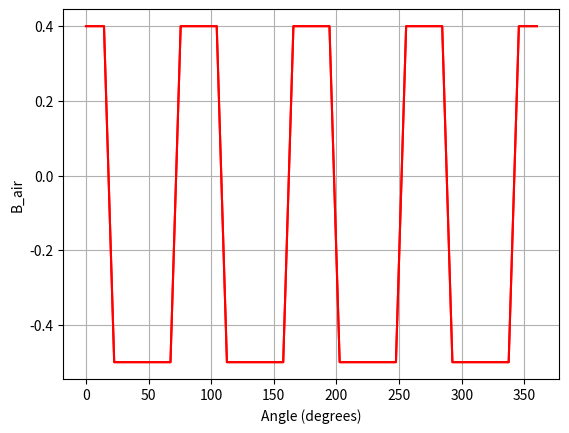

Generate this figure with matplotlib:
import numpy as np
import matplotlib.pyplot as plt

class AirgapFluxDensity:
    def __init__(self, top_amplitude=0.4, bottom_amplitude=-0.5, flat_top_ratio=0.32, flat_bottom_ratio=0.5, resolution=3600, cycles_number=4):
        """
        Initialize the waveform parameters.

        Parameters:
        - top_amplitude: The peak value of the top part of the waveform.
        - bottom_amplitude: The peak value of the bottom part of the waveform.
        - flat_top_ratio: The ratio of the flat top regions (0 to 1) relative to one period.
        - flat_bottom_ratio: The ratio of the flat bottom regions (0 to 1) relative to one period.
        - slope_ratio: The ratio of the slope regions (0 to 1) relative to one period.
        - resolution: Number of points in one period of the waveform.
        - cycles: Number of cycles to include in the waveform.
        """
        self.top_amplitude = top_amplitude
        self.bottom_amplitude = bottom_amplitude
        self.flat_top_ratio = flat_top_ratio
        self.flat_bottom_ratio = flat_bottom_ratio
        self.slope_ratio = (1-flat_top_ratio-flat_bottom_ratio)/2
        self.resolution = resolution
        self.cycles =  cycles_number

        # Generate the waveform on initialization
        self.update_waveform()



    def update_waveform(self):
        """Generate the airgap flux density waveform based on the parameters."""
        total_ratio = self.flat_top_ratio + self.flat_bottom_ratio + 2 * self.slope_ratio
        if not np.isclose(total_ratio, 1.0):
            raise ValueError("The total ratio of the waveform (flat and slope regions) must sum to 1.0.")

        period_points = self.resolution
        flat_top_points = int(self.flat_top_ratio * period_points)
        flat_bottom_points = int(self.flat_bottom_ratio * period_points)
        slope_points = int(self.slope_ratio * period_points)

        angles = np.linspace(0, 360 * self.cycles, self.resolution * self.cycles, endpoint=False)
        waveform = []

        for i in range(len(angles)):
            mod_index = i % period_points

            if mod_index < flat_top_points/2:
                # Flat top
                value = self.top_amplitude
            elif mod_index < slope_points + flat_top_points/2:
                # Falling slope
                value = self.top_amplitude - ((self.top_amplitude - self.bottom_amplitude) * ((mod_index -  flat_top_points/2 ) / slope_points))
            elif mod_index <  flat_top_points/2 + slope_points+flat_bottom_points:
                # Flat bottom
                value = self.bottom_amplitude
            elif mod_index <  flat_top_points/2 + slope_points*2 +flat_bottom_points:
                # Rising slope for flat bottom
                value = self.bottom_amplitude + ((self.top_amplitude - self.bottom_amplitude) * ((mod_index - flat_top_points/2 - slope_points  - flat_bottom_points) / slope_points))
            else:
                value = self.top_amplitude

            waveform.append(value)

        self.waveform = np.array(waveform)
        self.waveform_superimposed = np.copy(self.waveform)
        self.waveform_shifted =np.copy(self.waveform)
        self.waveform_shift_superimposed=np.copy(self.waveform)


    def plot_waveform(self, ax=None):
        """Plot the current waveform."""
        angles = np.linspace(0, 360, self.resolution * self.cycles, endpoint=False)
        if (ax==None):
            plt.plot(angles, self.waveform, 'r')
            plt.xlabel("Angle (degrees)")
            plt.ylabel("B_air")
            plt.grid(True)
            plt.show()
        else:
            ax.plot(angles, self.waveform)

    def edit_parameters(self, top_amplitude=None, bottom_amplitude=None, flat_top_ratio=None, flat_bottom_ratio=None, resolution=None,  cycles_number=None):
        """
        Update the parameters of the waveform and regenerate it.

        Parameters:
        - top_amplitude: The new peak value of the top part of the waveform.
        - bottom_amplitude: The new peak value of the bottom part of the waveform.
        - flat_top_ratio: The new ratio of the flat top regions (0 to 1).
        - flat_bottom_ratio: The new ratio of the flat bottom regions (0 to 1).
        - slope_ratio: The new ratio of the slope regions (0 to 1).
        - resolution: The new number of points in one period of the waveform.
        - cycles: The new number of cycles to include in the waveform.
        """
        if top_amplitude is not None:
            self.top_amplitude = top_amplitude
        if bottom_amplitude is not None:
            self.bottom_amplitude = bottom_amplitude
        if flat_top_ratio is not None:
            self.flat_top_ratio = flat_top_ratio
        if flat_bottom_ratio is not None:
            self.flat_bottom_ratio = flat_bottom_ratio
        if (1-flat_top_ratio-flat_bottom_ratio)/2 is not None:
            self.slope_ratio = (1-flat_top_ratio-flat_bottom_ratio)/2
        if resolution is not None:
            self.resolution = resolution
        if  cycles_number is not None:
            self.cycles =  cycles_number

        self.update_waveform()


    def plot_shift_waveform(self, ax=None):
        """Plot the current waveform."""
        angles = np.linspace(0, 360, self.resolution * self.cycles, endpoint=False)
        if (ax==None):
            plt.plot(angles, self.waveform_shifted, 'r')
            plt.xlabel("Angle (degrees)")
            plt.ylabel("B_air")
            plt.grid(True)
            plt.show()
        else:
            ax.plot(angles, self.waveform_shifted)


    def flux_density_by_suspension(self, suspension_flux_influ=0):
        """
        Update the waveform considering the suspension flux
        The suspension flux field is a 2-pole field from +y to -y direction
        """
        length_flux_list = len(self.waveform)
        self.waveform_superimposed[:length_flux_list//8] = self.waveform[:length_flux_list//8]
        self.waveform_superimposed[length_flux_list//8+1:3*(length_flux_list//8)] = self.waveform[length_flux_list //8+1:3*(length_flux_list//8)]+suspension_flux_influ
        self.waveform_superimposed[3*(length_flux_list//8)+1:5*(length_flux_list//8)] = self.waveform[3*(length_flux_list//8)+1:5*(length_flux_list//8)]
        self.waveform_superimposed[5*(length_flux_list//8):7*(length_flux_list//8)] = self.waveform[5*(length_flux_list//8):7*(length_flux_list//8)]-suspension_flux_influ
        self.waveform_superimposed[7*(length_flux_list //8):] = self.waveform[7*(length_flux_list //8):]
        

    def waveform_shift_by_rotor_angle(self, rotor_angle):
        """
        Shift the waveform by a given rotor angle.

        Parameters:
        - rotor_angle: The angle by which to shift the waveform (in degrees).
        """
        total_points = len(self.waveform)
        shift_points = int((rotor_angle / 360) * total_points) % total_points
        self.waveform_shifted = np.roll(self.waveform, shift_points)


    def flux_density_by_suspension_shift(self, suspension_flux_influ=0, rotor_angle=0):


        total_points = len(self.waveform)
        shift_points = int((rotor_angle / 360) * total_points) % total_points

        self.waveform_shifted = np.roll(self.waveform, shift_points)

        length_flux_list = len(self.waveform)

        self.waveform_shift_superimposed[:length_flux_list//8] = self.waveform_shifted[:length_flux_list//8]
        self.waveform_shift_superimposed[length_flux_list//8+1:3*(length_flux_list//8)] = self.waveform_shifted[length_flux_list //8+1:3*(length_flux_list//8)]+suspension_flux_influ
        self.waveform_shift_superimposed[3*(length_flux_list//8)+1:5*(length_flux_list//8)] = self.waveform_shifted[3*(length_flux_list//8)+1:5*(length_flux_list//8)]
        self.waveform_shift_superimposed[5*(length_flux_list//8):7*(length_flux_list//8)] = self.waveform_shifted[5*(length_flux_list//8):7*(length_flux_list//8)]-suspension_flux_influ
        self.waveform_shift_superimposed[7*(length_flux_list //8):] = self.waveform_shifted[7*(length_flux_list //8):]


        # Plot the shifted&superimpoed airgap flux density
        ## Generate the list
        # angle_list = np.linspace(0, 360, total_points)
        # if (rotor_angle % 360 ==0):
        #     fig,ax=plt.subplots()
        #     ax.plot( angle_list, self.waveform, 'b')
        #     ax.plot( angle_list, self.waveform_shifted, 'r')
        #     ax.plot( angle_list, self.waveform_shift_superimposed, 'grey')
        #     ax.set_xlabel("Angle (degrees)")
        #     ax.set_ylabel("B_air")
        #     ax.grid(True)
        #     plt.show()




if __name__ == '__main__':
    # Example usage
    airgap_flux = AirgapFluxDensity()

    # Edit parameters and re-plot
    # airgap_flux.edit_parameters(top_amplitude=0.4, bottom_amplitude=-0.5, flat_top_ratio=0.41, flat_bottom_ratio=0.41,  cycles_number=4)
    airgap_flux.plot_waveform()
    airgap_flux.waveform_shift_by_rotor_angle(30)
    airgap_flux.plot_waveform()

# # Example usage:
# # Create an instance of the waveform
# waveform = AirgapFluxDensity()
# waveform.plot_waveform()

